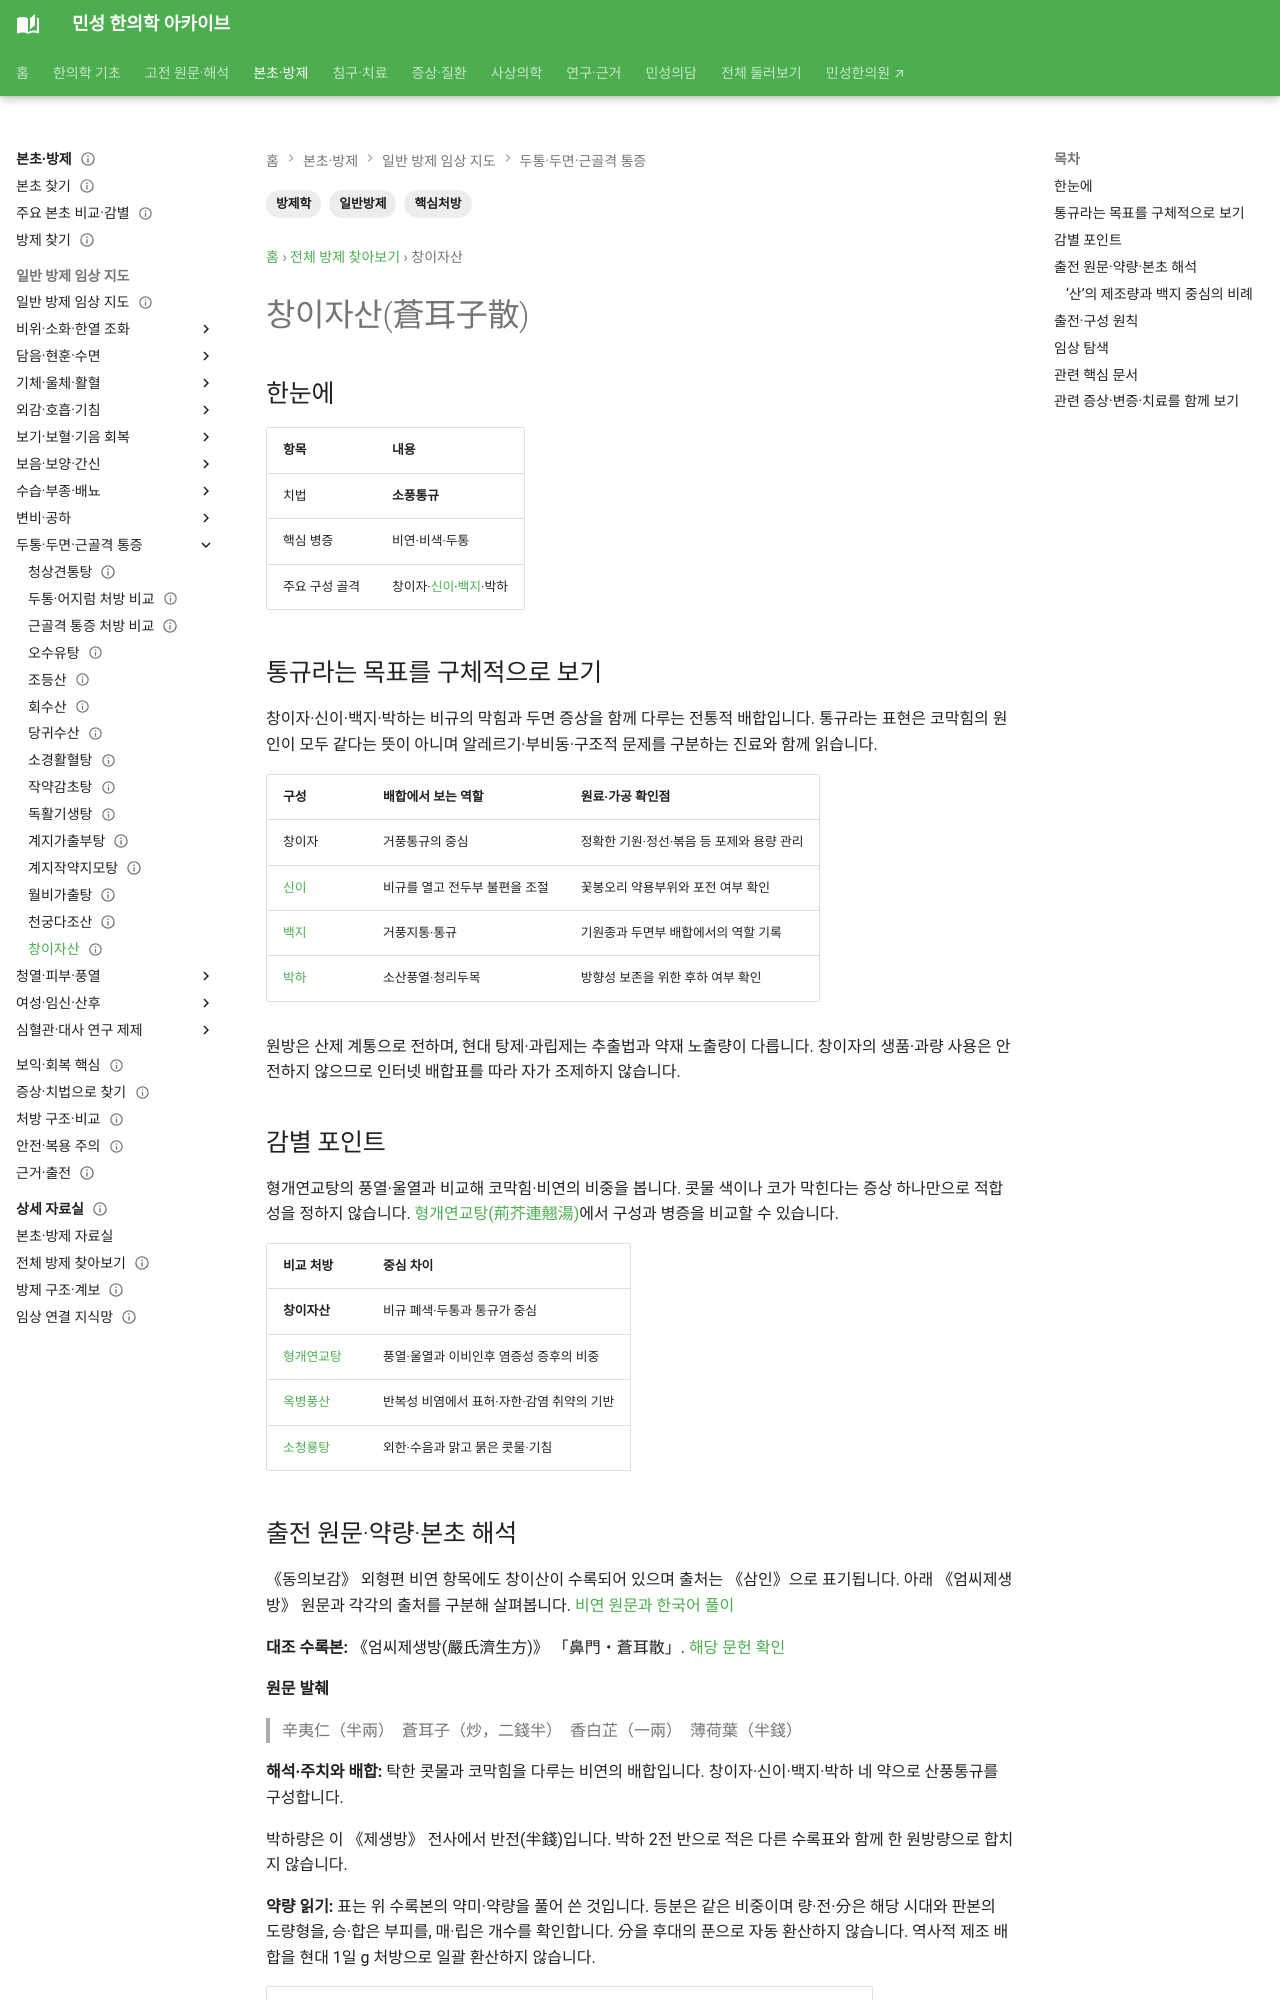

repository: joowon1111/minseong-korean-medicine-wiki · page: formulas/cangerzi-san/index.html · generator: mkdocs

---
title: 창이자산(蒼耳子散)
tags: [방제학, 일반방제, 핵심처방]
status: 검토완료
last_reviewed: 2026-08-20
description: 창이자산(蒼耳子散) — 한약 처방의 구성·치법·병증·본초와 임상 활용을 연결하는 방제 문서입니다.
---
# 창이자산(蒼耳子散)

## 한눈에
| 항목 | 내용 |
|---|---|
| 치법 | **소풍통규** |
| 핵심 병증 | 비연·비색·두통 |
| 주요 구성 골격 | 창이자·신이·백지·박하 |

## 감별 포인트
형개연교탕이 풍열·울열의 이비인후 축이라면 창이자산은 비규 폐색·비연의 통규가 중심.
